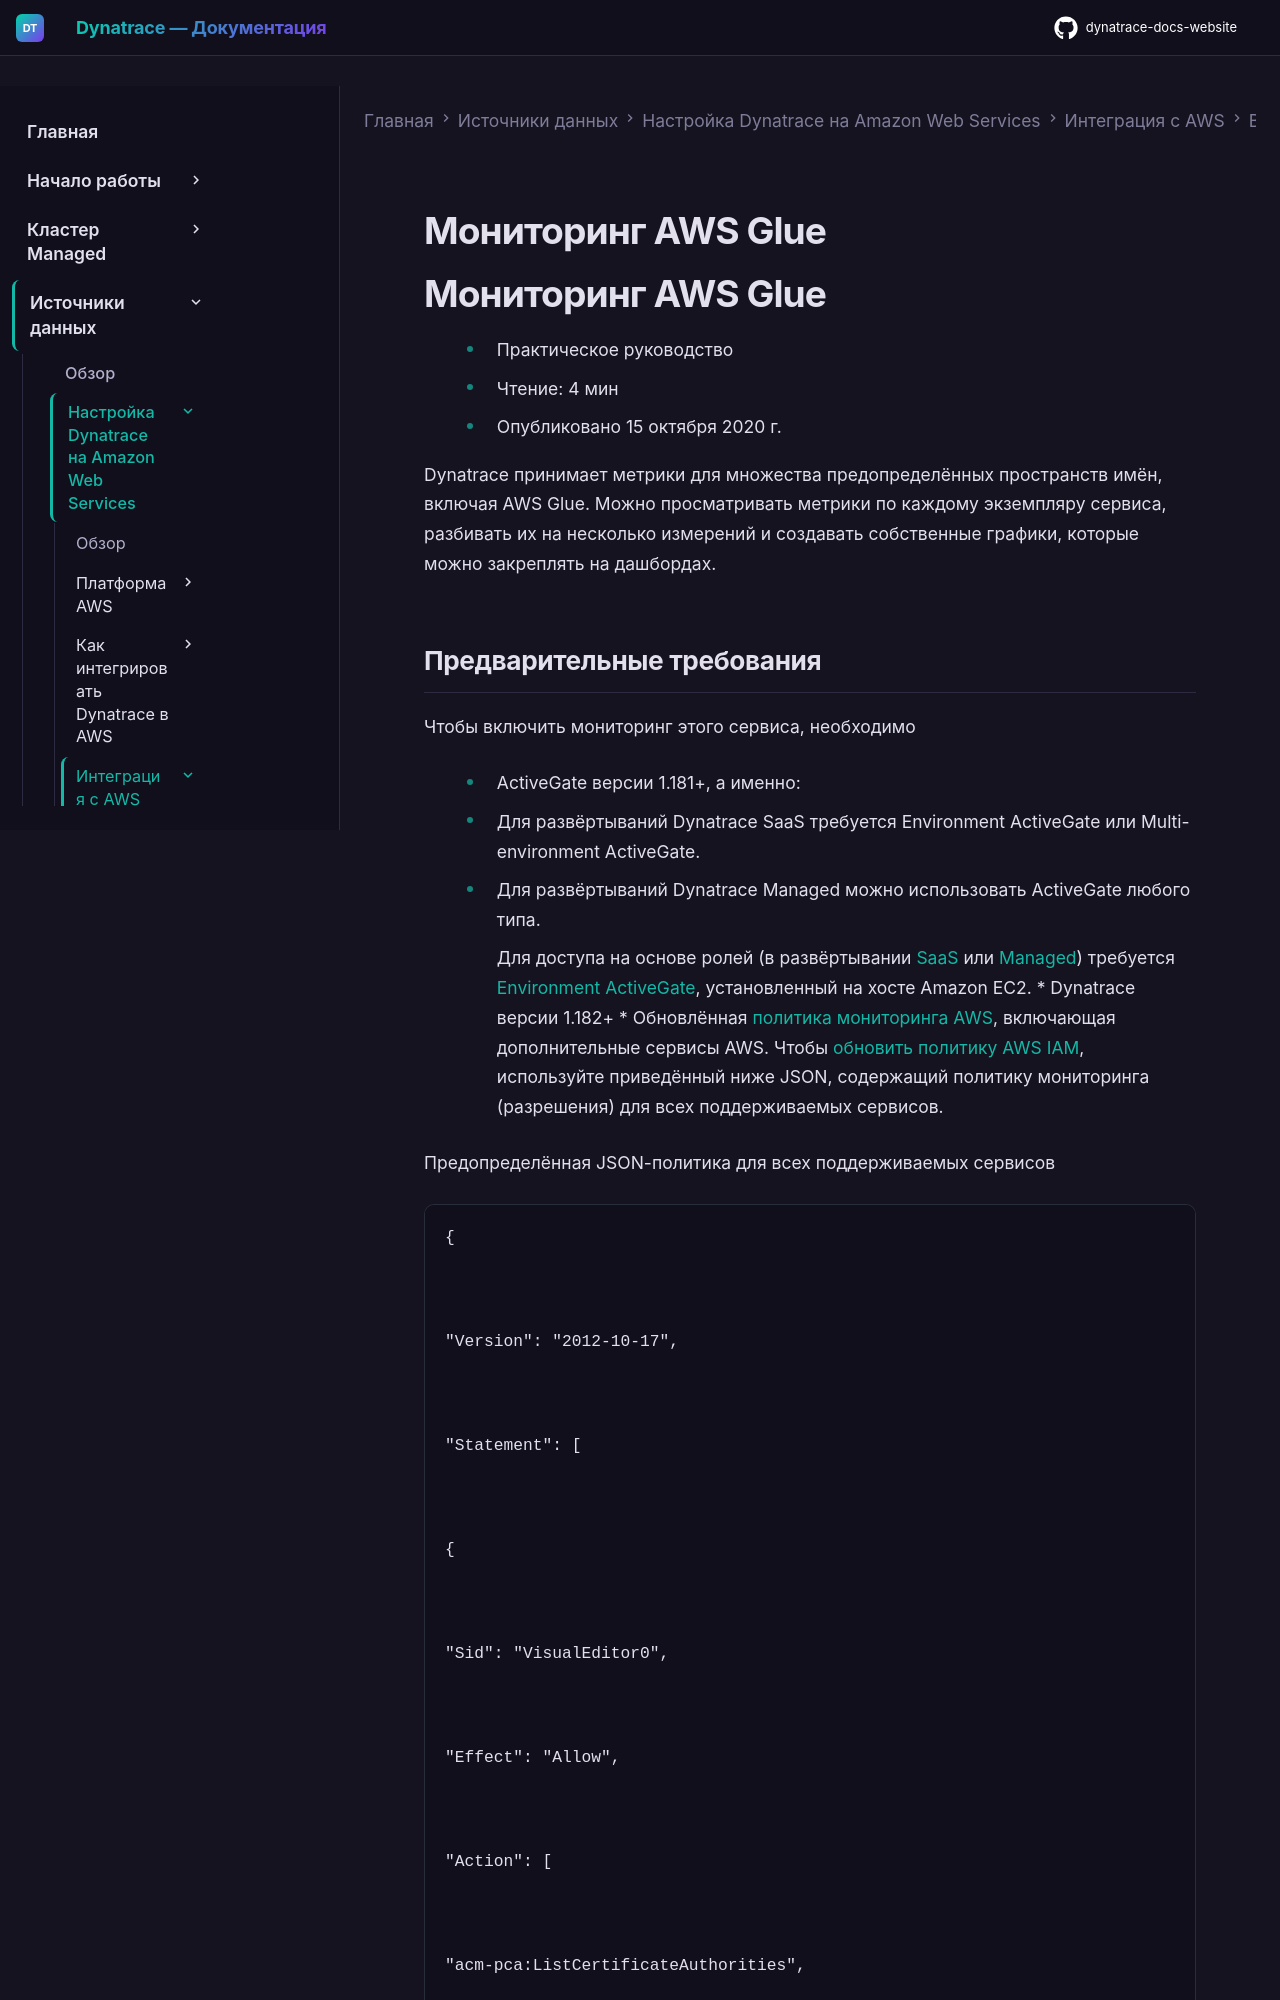

repository: Yerkebulan-Ardabayev/dynatrace-docs-website · page: managed-ru/ingest-from/amazon-web-services/integrate-with-aws/aws-all-services/aws-service-glue/index.html · generator: mkdocs

---
title: Мониторинг AWS Glue
source: https://docs.dynatrace.com/managed/ingest-from/amazon-web-services/integrate-with-aws/aws-all-services/aws-service-glue
scraped: 2026-05-12T11:29:59.053576
---

# Мониторинг AWS Glue

# Мониторинг AWS Glue

* Практическое руководство
* Чтение: 4 мин
* Опубликовано 15 октября 2020 г.

Dynatrace принимает метрики для множества предопределённых пространств имён, включая AWS Glue. Можно просматривать метрики по каждому экземпляру сервиса, разбивать их на несколько измерений и создавать собственные графики, которые можно закреплять на дашбордах.
